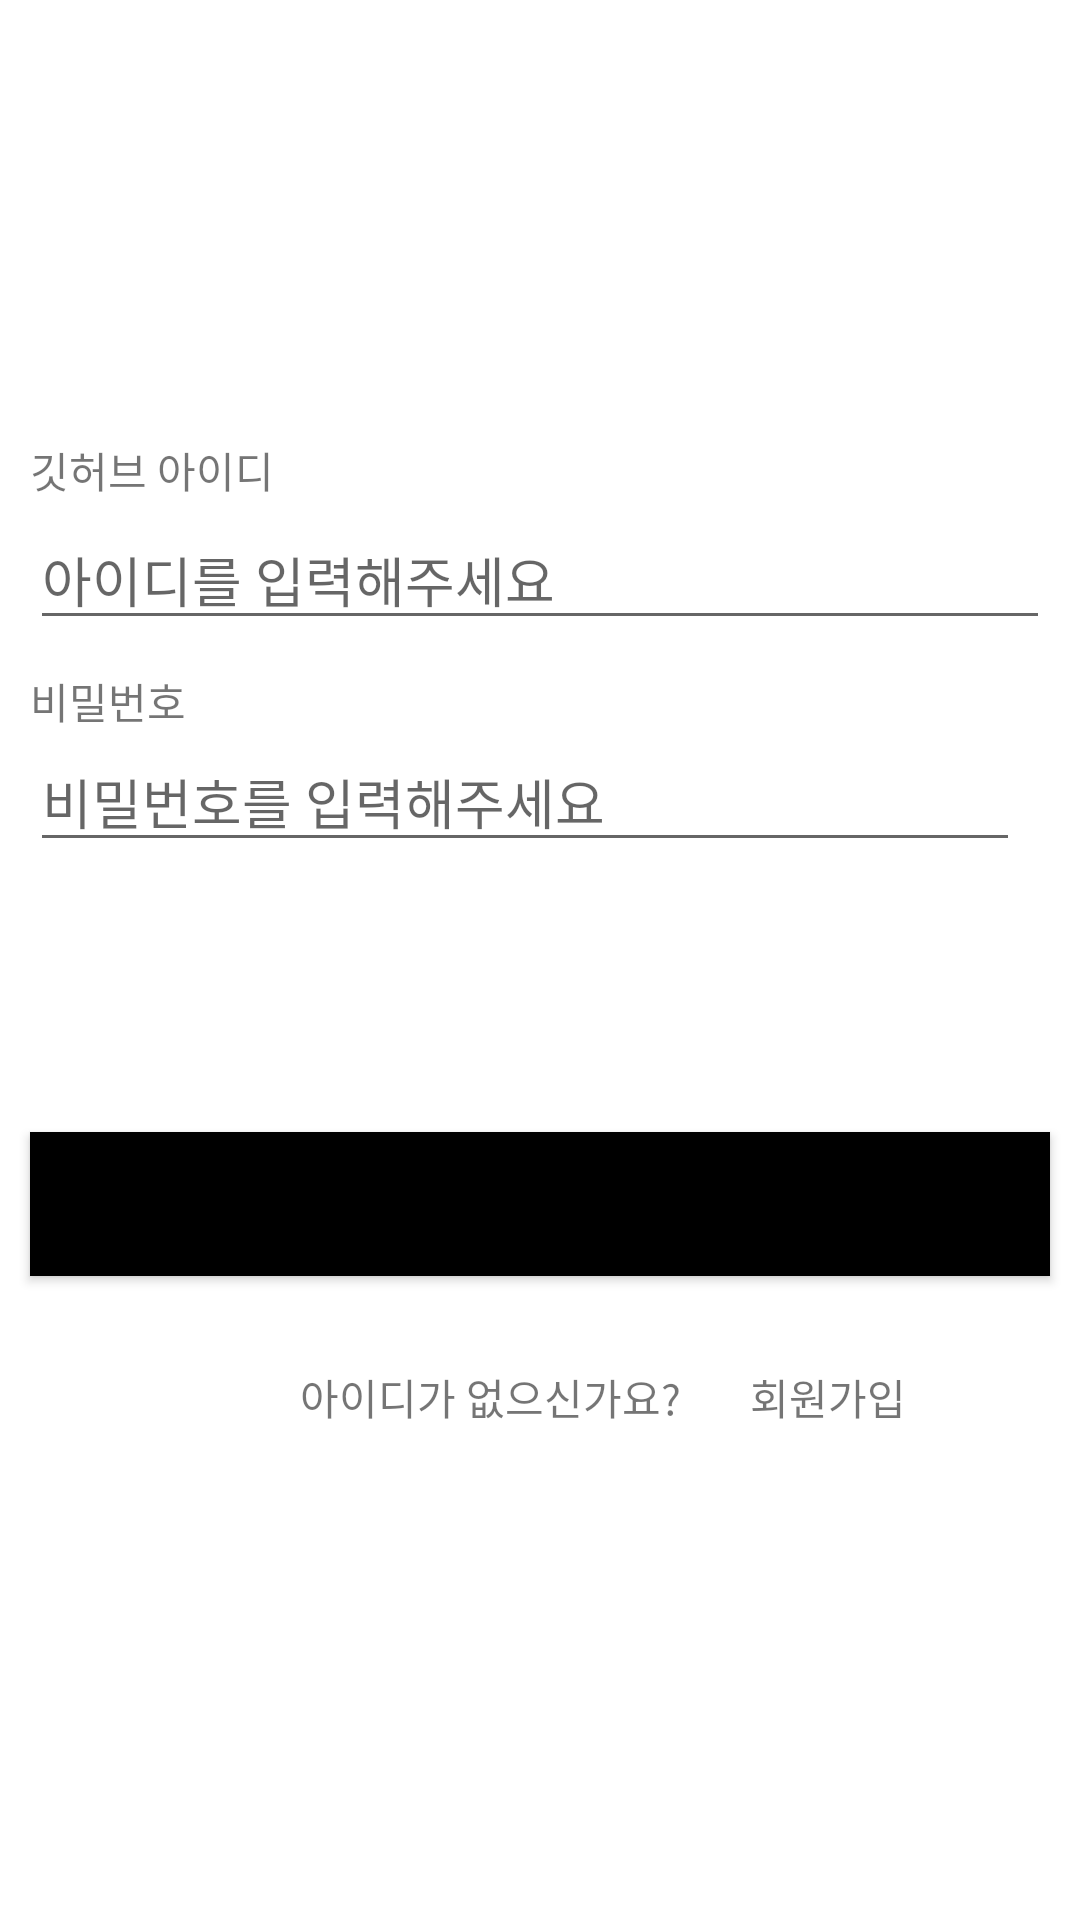

Android layout source for this screen:
<!-- AndroidManifest.xml: application theme Theme.FirstSeminar -->
<!-- res/layout/activity_main.xml -->
<?xml version="1.0" encoding="utf-8"?>
<androidx.constraintlayout.widget.ConstraintLayout xmlns:android="http://schemas.android.com/apk/res/android"
    xmlns:app="http://schemas.android.com/apk/res-auto"
    xmlns:tools="http://schemas.android.com/tools"
    android:layout_width="match_parent"
    android:layout_height="match_parent"
    tools:context=".SignInActivity">

    <androidx.constraintlayout.widget.ConstraintLayout
        android:id="@+id/layout1"
        android:layout_width="match_parent"
        android:layout_height="wrap_content"
        app:layout_constraintStart_toStartOf="parent"
        android:layout_marginHorizontal="10dp"
        app:layout_constraintTop_toTopOf="parent"
        android:layout_marginTop="100dp">

        <TextView
            android:id="@+id/textView"
            android:layout_width="wrap_content"
            android:layout_height="wrap_content"
            android:text="깃허브 아이디"
            app:layout_constraintBottom_toBottomOf="@id/input_id"
            app:layout_constraintTop_toTopOf="@id/layout1"
            app:layout_constraintStart_toStartOf="@id/layout1"
            android:layout_marginTop="0dp"
            ></TextView>

        <EditText
            android:id="@+id/input_id"
            android:layout_width="match_parent"
            android:layout_height="wrap_content"
            android:layout_marginTop="3dp"
            android:hint="아이디를 입력해주세요"
            app:layout_constraintEnd_toEndOf="@+id/layout1"
            app:layout_constraintTop_toBottomOf="@+id/textView" ></EditText>
    </androidx.constraintlayout.widget.ConstraintLayout>

    <androidx.constraintlayout.widget.ConstraintLayout
        android:id="@+id/layout2"
        android:layout_width="match_parent"
        android:layout_height="wrap_content"
        app:layout_constraintStart_toStartOf="parent"
        android:layout_marginHorizontal="10dp"
        app:layout_constraintTop_toBottomOf="@+id/layout1"
        >
        <TextView
            android:id="@+id/text_pwd"
            android:layout_width="wrap_content"
            android:layout_height="wrap_content"
            app:layout_constraintTop_toTopOf="@id/layout2"
            android:layout_marginTop="10dp"
            app:layout_constraintStart_toStartOf="@id/layout2"
            android:text="비밀번호"
            ></TextView>

        <EditText
            android:id="@+id/input_pwd"
            android:layout_width="match_parent"
            android:layout_height="wrap_content"
            android:layout_marginEnd="10dp"
            android:hint="비밀번호를 입력해주세요"
            android:inputType="textPassword"
            app:layout_constraintStart_toStartOf="@id/layout2"
            app:layout_constraintTop_toBottomOf="@+id/text_pwd" ></EditText>

    </androidx.constraintlayout.widget.ConstraintLayout>





    <Button
        android:id="@+id/login_button"
        android:layout_width="match_parent"
        android:layout_height="wrap_content"
        android:layout_marginTop="90dp"
        android:background="@color/black"
        android:text="Login"
        android:layout_marginEnd="10dp"
        android:layout_marginStart="10dp"
        app:layout_constraintEnd_toEndOf="parent"
        app:layout_constraintStart_toStartOf="parent"
        app:layout_constraintTop_toBottomOf="@+id/layout2" />

    <androidx.constraintlayout.widget.ConstraintLayout
        android:id="@+id/layout3"
        android:layout_width="wrap_content"
        android:layout_height="wrap_content"
        app:layout_constraintStart_toStartOf="parent"
        android:layout_marginStart="100dp"
        android:layout_marginTop="30dp"
        app:layout_constraintTop_toBottomOf="@+id/login_button">

        <TextView
            android:id="@+id/id_pwd"
            android:layout_width="wrap_content"
            android:layout_height="wrap_content"
            android:text="아이디가 없으신가요?"
            app:layout_constraintStart_toStartOf="@+id/layout3"
            app:layout_constraintTop_toTopOf="@+id/layout3"

            ></TextView>

        <TextView
            android:id="@+id/sign_button"
            android:layout_width="wrap_content"
            android:layout_height="wrap_content"
            android:layout_marginStart="150dp"
            android:text="회원가입"
            app:layout_constraintStart_toStartOf="@+id/id_pwd"
            app:layout_constraintTop_toTopOf="@+id/layout3"></TextView>
    </androidx.constraintlayout.widget.ConstraintLayout>



</androidx.constraintlayout.widget.ConstraintLayout>
    
<!-- resources referenced by this layout -->
<resources>
  <style name="Theme.FirstSeminar" parent="Theme.MaterialComponents.DayNight.DarkActionBar">
          
          <item name="colorPrimary">@color/purple_500</item>
          <item name="colorPrimaryVariant">@color/purple_700</item>
          <item name="colorOnPrimary">@color/white</item>
          
          <item name="colorSecondary">@color/teal_200</item>
          <item name="colorSecondaryVariant">@color/teal_700</item>
          <item name="colorOnSecondary">@color/black</item>
          
          <item name="android:statusBarColor" tools:targetApi="l">?attr/colorPrimaryVariant</item>
          
      </style>
  <!-- not gathered from this repository: default colours our renderer supplied (Android Studio template values) -->
  <color name="purple_500">#FF6200EE</color>
  <color name="purple_700">#FF3700B3</color>
  <color name="teal_200">#FF03DAC5</color>
  <color name="teal_700">#FF018786</color>
  <color name="black">#FF000000</color>
  <color name="white">#FFFFFFFF</color>
</resources>
